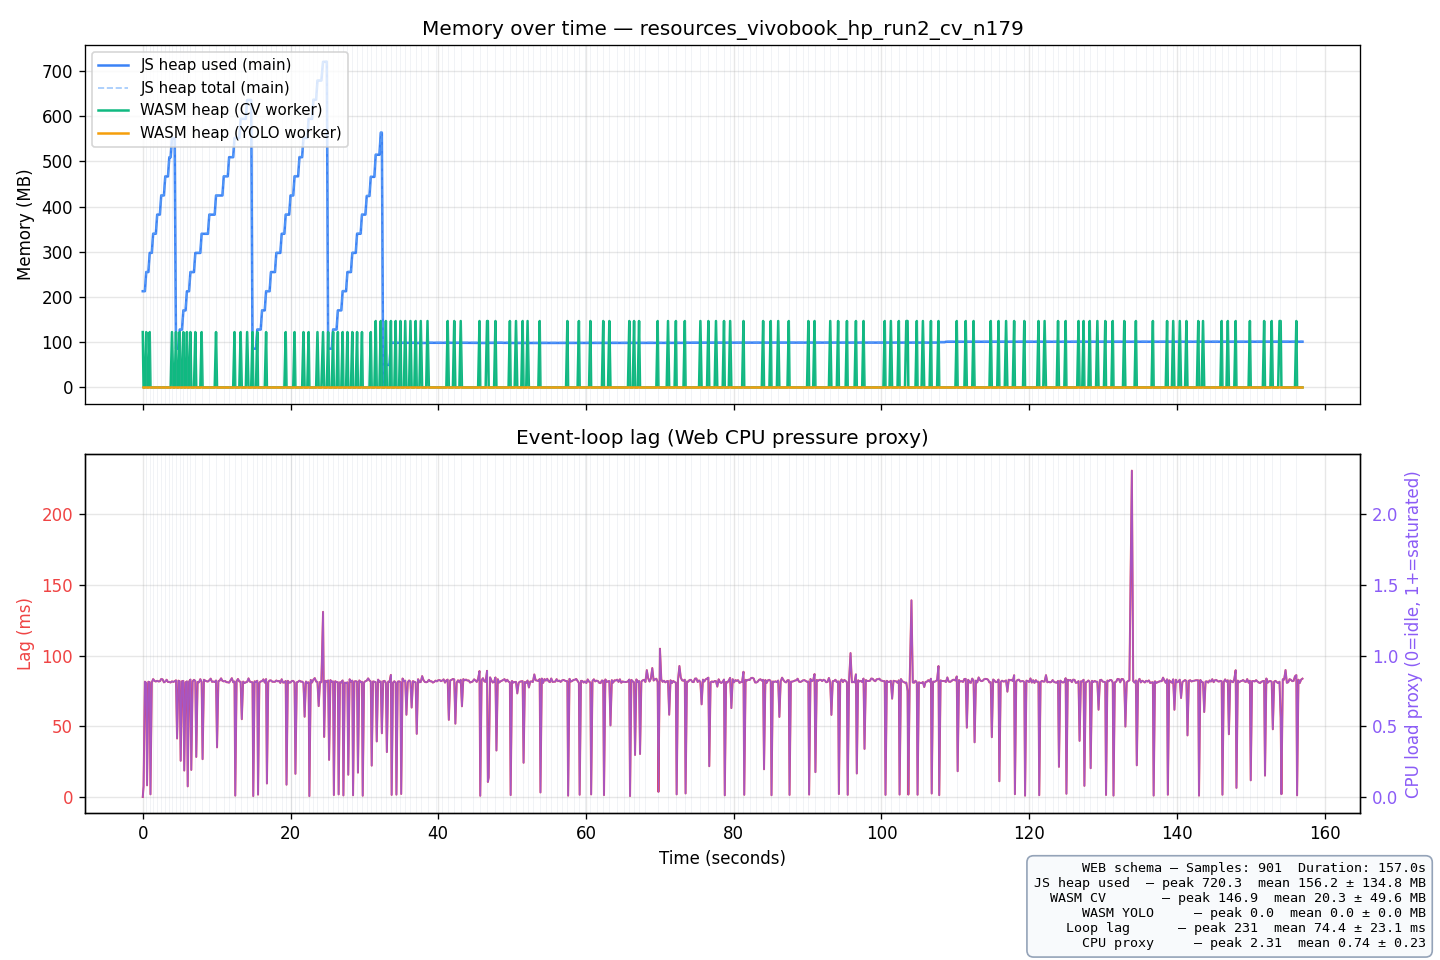

Data behind this chart, as committed beside it:
t_ms, run_idx, sheet_idx, js_heap_used_mb, js_heap_total_mb, js_heap_limit_mb, wasm_heap_cv_mb, wasm_heap_yolo_mb, event_loop_lag_ms, cpu_load_proxy, platform, timestamp, session_label
0.1, 1, 0, 212.8, 213.3, 4096, 122.4, 0.00, 0.00, 0.0000, Mozilla/5.0 (Windows NT 10.0; Win64; x64…, 2026-06-05T16:34:53.091Z, batch-detect cv vivobook_hp_run2 n=179
107.7, 1, 0, 212.8, 213.3, 4096, 0.00, 0.00, 7.63, 0.0762, Mozilla/5.0 (Windows NT 10.0; Win64; x64…, 2026-06-05T16:34:53.091Z, batch-detect cv vivobook_hp_run2 n=179
289.3, 1, 0, 212.8, 213.3, 4096, 0.00, 0.00, 81.56, 0.8156, Mozilla/5.0 (Windows NT 10.0; Win64; x64…, 2026-06-05T16:34:53.091Z, batch-detect cv vivobook_hp_run2 n=179
469.9, 1, 1, 255.2, 255.9, 4096, 122.4, 0.00, 80.59, 0.8059, Mozilla/5.0 (Windows NT 10.0; Win64; x64…, 2026-06-05T16:34:53.091Z, batch-detect cv vivobook_hp_run2 n=179
578.1, 1, 1, 255.2, 255.9, 4096, 0.00, 0.00, 8.24, 0.0824, Mozilla/5.0 (Windows NT 10.0; Win64; x64…, 2026-06-05T16:34:53.091Z, batch-detect cv vivobook_hp_run2 n=179
759.6, 1, 1, 255.2, 255.9, 4096, 0.00, 0.00, 81.52, 0.8152, Mozilla/5.0 (Windows NT 10.0; Win64; x64…, 2026-06-05T16:34:53.091Z, batch-detect cv vivobook_hp_run2 n=179
940.8, 1, 2, 297.5, 298.2, 4096, 122.4, 0.00, 81.17, 0.8117, Mozilla/5.0 (Windows NT 10.0; Win64; x64…, 2026-06-05T16:34:53.091Z, batch-detect cv vivobook_hp_run2 n=179
1043, 1, 2, 297.6, 298.5, 4096, 0.00, 0.00, 1.86, 0.0186, Mozilla/5.0 (Windows NT 10.0; Win64; x64…, 2026-06-05T16:34:53.091Z, batch-detect cv vivobook_hp_run2 n=179
1224, 1, 2, 297.6, 298.5, 4096, 0.00, 0.00, 81.05, 0.8105, Mozilla/5.0 (Windows NT 10.0; Win64; x64…, 2026-06-05T16:34:53.091Z, batch-detect cv vivobook_hp_run2 n=179
1407, 1, 3, 339.9, 340.8, 4096, 0.00, 0.00, 83.39, 0.8339, Mozilla/5.0 (Windows NT 10.0; Win64; x64…, 2026-06-05T16:34:53.091Z, batch-detect cv vivobook_hp_run2 n=179
1589, 1, 3, 339.9, 340.8, 4096, 0.00, 0.00, 82.08, 0.8208, Mozilla/5.0 (Windows NT 10.0; Win64; x64…, 2026-06-05T16:34:53.091Z, batch-detect cv vivobook_hp_run2 n=179
1771, 1, 3, 339.9, 340.8, 4096, 0.00, 0.00, 81.70, 0.8170, Mozilla/5.0 (Windows NT 10.0; Win64; x64…, 2026-06-05T16:34:53.091Z, batch-detect cv vivobook_hp_run2 n=179
1953, 1, 4, 382.3, 383.1, 4096, 0.00, 0.00, 82.19, 0.8219, Mozilla/5.0 (Windows NT 10.0; Win64; x64…, 2026-06-05T16:34:53.091Z, batch-detect cv vivobook_hp_run2 n=179
2135, 1, 4, 382.3, 383.1, 4096, 0.00, 0.00, 81.73, 0.8173, Mozilla/5.0 (Windows NT 10.0; Win64; x64…, 2026-06-05T16:34:53.091Z, batch-detect cv vivobook_hp_run2 n=179
2317, 1, 4, 382.3, 383.1, 4096, 0.00, 0.00, 81.85, 0.8185, Mozilla/5.0 (Windows NT 10.0; Win64; x64…, 2026-06-05T16:34:53.091Z, batch-detect cv vivobook_hp_run2 n=179
2500, 1, 5, 424.7, 425.6, 4096, 0.00, 0.00, 83.45, 0.8345, Mozilla/5.0 (Windows NT 10.0; Win64; x64…, 2026-06-05T16:34:53.091Z, batch-detect cv vivobook_hp_run2 n=179
2683, 1, 5, 424.7, 425.6, 4096, 0.00, 0.00, 83.19, 0.8319, Mozilla/5.0 (Windows NT 10.0; Win64; x64…, 2026-06-05T16:34:53.091Z, batch-detect cv vivobook_hp_run2 n=179
2864, 1, 5, 424.7, 425.6, 4096, 0.00, 0.00, 81.08, 0.8108, Mozilla/5.0 (Windows NT 10.0; Win64; x64…, 2026-06-05T16:34:53.091Z, batch-detect cv vivobook_hp_run2 n=179
3046, 1, 6, 466.6, 467.4, 4096, 0.00, 0.00, 81.65, 0.8165, Mozilla/5.0 (Windows NT 10.0; Win64; x64…, 2026-06-05T16:34:53.091Z, batch-detect cv vivobook_hp_run2 n=179
3229, 1, 6, 466.6, 467.4, 4096, 0.00, 0.00, 82.92, 0.8292, Mozilla/5.0 (Windows NT 10.0; Win64; x64…, 2026-06-05T16:34:53.091Z, batch-detect cv vivobook_hp_run2 n=179
3410, 1, 6, 466.6, 467.4, 4096, 0.00, 0.00, 81.36, 0.8136, Mozilla/5.0 (Windows NT 10.0; Win64; x64…, 2026-06-05T16:34:53.091Z, batch-detect cv vivobook_hp_run2 n=179
3592, 1, 7, 509, 509.8, 4096, 0.00, 0.00, 81.33, 0.8133, Mozilla/5.0 (Windows NT 10.0; Win64; x64…, 2026-06-05T16:34:53.091Z, batch-detect cv vivobook_hp_run2 n=179
3773, 1, 7, 509, 509.8, 4096, 0.00, 0.00, 81.02, 0.8102, Mozilla/5.0 (Windows NT 10.0; Win64; x64…, 2026-06-05T16:34:53.091Z, batch-detect cv vivobook_hp_run2 n=179
3954, 1, 8, 551.5, 552.6, 4096, 122.4, 0.00, 81.79, 0.8179, Mozilla/5.0 (Windows NT 10.0; Win64; x64…, 2026-06-05T16:34:53.091Z, batch-detect cv vivobook_hp_run2 n=179
4136, 1, 8, 551, 552, 4096, 0.00, 0.00, 81.39, 0.8139, Mozilla/5.0 (Windows NT 10.0; Win64; x64…, 2026-06-05T16:34:53.091Z, batch-detect cv vivobook_hp_run2 n=179
4318, 1, 8, 551, 552, 4096, 0.00, 0.00, 81.88, 0.8187, Mozilla/5.0 (Windows NT 10.0; Win64; x64…, 2026-06-05T16:34:53.091Z, batch-detect cv vivobook_hp_run2 n=179
4500, 1, 9, 85.59, 86.64, 4096, 122.4, 0.00, 82.52, 0.8252, Mozilla/5.0 (Windows NT 10.0; Win64; x64…, 2026-06-05T16:34:53.091Z, batch-detect cv vivobook_hp_run2 n=179
4642, 1, 9, 85.59, 86.64, 4096, 0.00, 0.00, 41.38, 0.4138, Mozilla/5.0 (Windows NT 10.0; Win64; x64…, 2026-06-05T16:34:53.091Z, batch-detect cv vivobook_hp_run2 n=179
4824, 1, 9, 85.60, 86.64, 4096, 0.00, 0.00, 82.27, 0.8227, Mozilla/5.0 (Windows NT 10.0; Win64; x64…, 2026-06-05T16:34:53.091Z, batch-detect cv vivobook_hp_run2 n=179
5006, 1, 10, 128, 128.9, 4096, 122.4, 0.00, 81.76, 0.8176, Mozilla/5.0 (Windows NT 10.0; Win64; x64…, 2026-06-05T16:34:53.091Z, batch-detect cv vivobook_hp_run2 n=179
5131, 1, 10, 128, 128.9, 4096, 0.00, 0.00, 25.61, 0.2561, Mozilla/5.0 (Windows NT 10.0; Win64; x64…, 2026-06-05T16:34:53.091Z, batch-detect cv vivobook_hp_run2 n=179
5313, 1, 10, 128, 128.9, 4096, 0.00, 0.00, 81.89, 0.8189, Mozilla/5.0 (Windows NT 10.0; Win64; x64…, 2026-06-05T16:34:53.091Z, batch-detect cv vivobook_hp_run2 n=179
5495, 1, 11, 170.3, 171.3, 4096, 122.4, 0.00, 82.13, 0.8213, Mozilla/5.0 (Windows NT 10.0; Win64; x64…, 2026-06-05T16:34:53.091Z, batch-detect cv vivobook_hp_run2 n=179
5614, 1, 11, 170.3, 171.3, 4096, 0.00, 0.00, 18.72, 0.1872, Mozilla/5.0 (Windows NT 10.0; Win64; x64…, 2026-06-05T16:34:53.091Z, batch-detect cv vivobook_hp_run2 n=179
5795, 1, 11, 170.3, 171.3, 4096, 0.00, 0.00, 81.04, 0.8104, Mozilla/5.0 (Windows NT 10.0; Win64; x64…, 2026-06-05T16:34:53.091Z, batch-detect cv vivobook_hp_run2 n=179
5977, 1, 12, 212.7, 213.6, 4096, 122.4, 0.00, 81.77, 0.8177, Mozilla/5.0 (Windows NT 10.0; Win64; x64…, 2026-06-05T16:34:53.091Z, batch-detect cv vivobook_hp_run2 n=179
6084, 1, 12, 212.7, 213.6, 4096, 0.00, 0.00, 7.49, 0.0749, Mozilla/5.0 (Windows NT 10.0; Win64; x64…, 2026-06-05T16:34:53.091Z, batch-detect cv vivobook_hp_run2 n=179
6266, 1, 12, 212.7, 213.6, 4096, 0.00, 0.00, 81.63, 0.8163, Mozilla/5.0 (Windows NT 10.0; Win64; x64…, 2026-06-05T16:34:53.091Z, batch-detect cv vivobook_hp_run2 n=179
6449, 1, 13, 255, 256.1, 4096, 122.4, 0.00, 83.05, 0.8305, Mozilla/5.0 (Windows NT 10.0; Win64; x64…, 2026-06-05T16:34:53.091Z, batch-detect cv vivobook_hp_run2 n=179
6568, 1, 13, 255.1, 256.1, 4096, 0.00, 0.00, 19.15, 0.1915, Mozilla/5.0 (Windows NT 10.0; Win64; x64…, 2026-06-05T16:34:53.091Z, batch-detect cv vivobook_hp_run2 n=179
6750, 1, 13, 255.1, 256.1, 4096, 0.00, 0.00, 81.75, 0.8175, Mozilla/5.0 (Windows NT 10.0; Win64; x64…, 2026-06-05T16:34:53.091Z, batch-detect cv vivobook_hp_run2 n=179
6933, 1, 13, 255.1, 256.1, 4096, 0.00, 0.00, 82.87, 0.8287, Mozilla/5.0 (Windows NT 10.0; Win64; x64…, 2026-06-05T16:34:53.091Z, batch-detect cv vivobook_hp_run2 n=179
7115, 1, 14, 297.4, 298.4, 4096, 122.4, 0.00, 82.06, 0.8206, Mozilla/5.0 (Windows NT 10.0; Win64; x64…, 2026-06-05T16:34:53.091Z, batch-detect cv vivobook_hp_run2 n=179
7243, 1, 14, 297.4, 298.4, 4096, 0.00, 0.00, 28.32, 0.2832, Mozilla/5.0 (Windows NT 10.0; Win64; x64…, 2026-06-05T16:34:53.091Z, batch-detect cv vivobook_hp_run2 n=179
7424, 1, 14, 297.4, 298.4, 4096, 0.00, 0.00, 81.40, 0.8140, Mozilla/5.0 (Windows NT 10.0; Win64; x64…, 2026-06-05T16:34:53.091Z, batch-detect cv vivobook_hp_run2 n=179
7606, 1, 14, 297.4, 298.4, 4096, 0.00, 0.00, 81.09, 0.8109, Mozilla/5.0 (Windows NT 10.0; Win64; x64…, 2026-06-05T16:34:53.091Z, batch-detect cv vivobook_hp_run2 n=179
7789, 1, 14, 297.4, 298.4, 4096, 0.00, 0.00, 83.33, 0.8333, Mozilla/5.0 (Windows NT 10.0; Win64; x64…, 2026-06-05T16:34:53.091Z, batch-detect cv vivobook_hp_run2 n=179
7970, 1, 15, 339.8, 340.8, 4096, 122.4, 0.00, 81.30, 0.8130, Mozilla/5.0 (Windows NT 10.0; Win64; x64…, 2026-06-05T16:34:53.091Z, batch-detect cv vivobook_hp_run2 n=179
8097, 1, 15, 339.8, 340.8, 4096, 0.00, 0.00, 26.73, 0.2673, Mozilla/5.0 (Windows NT 10.0; Win64; x64…, 2026-06-05T16:34:53.091Z, batch-detect cv vivobook_hp_run2 n=179
8280, 1, 15, 339.8, 340.8, 4096, 0.00, 0.00, 82.92, 0.8292, Mozilla/5.0 (Windows NT 10.0; Win64; x64…, 2026-06-05T16:34:53.091Z, batch-detect cv vivobook_hp_run2 n=179
8462, 1, 15, 339.8, 340.8, 4096, 0.00, 0.00, 82.29, 0.8229, Mozilla/5.0 (Windows NT 10.0; Win64; x64…, 2026-06-05T16:34:53.091Z, batch-detect cv vivobook_hp_run2 n=179
8644, 1, 15, 339.8, 340.8, 4096, 0.00, 0.00, 81.83, 0.8183, Mozilla/5.0 (Windows NT 10.0; Win64; x64…, 2026-06-05T16:34:53.091Z, batch-detect cv vivobook_hp_run2 n=179
8826, 1, 15, 339.8, 340.8, 4096, 0.00, 0.00, 81.66, 0.8166, Mozilla/5.0 (Windows NT 10.0; Win64; x64…, 2026-06-05T16:34:53.091Z, batch-detect cv vivobook_hp_run2 n=179
9008, 1, 16, 382.1, 383.1, 4096, 0.00, 0.00, 82.53, 0.8253, Mozilla/5.0 (Windows NT 10.0; Win64; x64…, 2026-06-05T16:34:53.091Z, batch-detect cv vivobook_hp_run2 n=179
9192, 1, 16, 382.1, 383.1, 4096, 0.00, 0.00, 83.72, 0.8372, Mozilla/5.0 (Windows NT 10.0; Win64; x64…, 2026-06-05T16:34:53.091Z, batch-detect cv vivobook_hp_run2 n=179
9373, 1, 16, 382.1, 383.1, 4096, 0.00, 0.00, 81.48, 0.8148, Mozilla/5.0 (Windows NT 10.0; Win64; x64…, 2026-06-05T16:34:53.091Z, batch-detect cv vivobook_hp_run2 n=179
9555, 1, 16, 382.1, 383.1, 4096, 0.00, 0.00, 81.64, 0.8164, Mozilla/5.0 (Windows NT 10.0; Win64; x64…, 2026-06-05T16:34:53.091Z, batch-detect cv vivobook_hp_run2 n=179
9736, 1, 16, 382.1, 383.1, 4096, 0.00, 0.00, 81.36, 0.8136, Mozilla/5.0 (Windows NT 10.0; Win64; x64…, 2026-06-05T16:34:53.091Z, batch-detect cv vivobook_hp_run2 n=179
9919, 1, 17, 424.5, 425.4, 4096, 122.4, 0.00, 82.39, 0.8239, Mozilla/5.0 (Windows NT 10.0; Win64; x64…, 2026-06-05T16:34:53.091Z, batch-detect cv vivobook_hp_run2 n=179
10054, 1, 17, 424.5, 425.4, 4096, 0.00, 0.00, 35.10, 0.3510, Mozilla/5.0 (Windows NT 10.0; Win64; x64…, 2026-06-05T16:34:53.091Z, batch-detect cv vivobook_hp_run2 n=179
... 841 more rows
